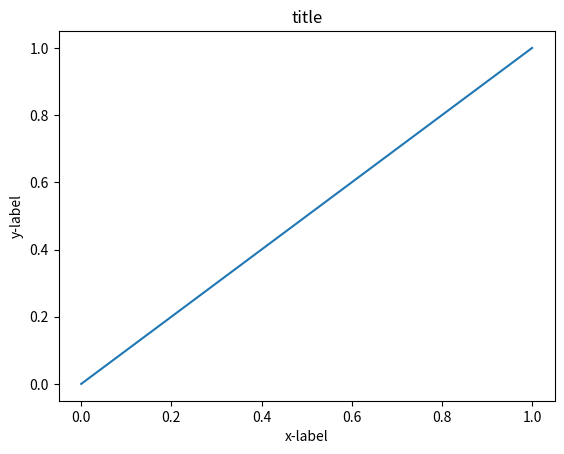

Recreate this plot in Python.
import matplotlib.pyplot as plt

fig, ax = plt.subplots()

ax.plot([0, 1])
ax.set_xlabel('x-label')
ax.set_ylabel('y-label')
ax.set_title('title')
